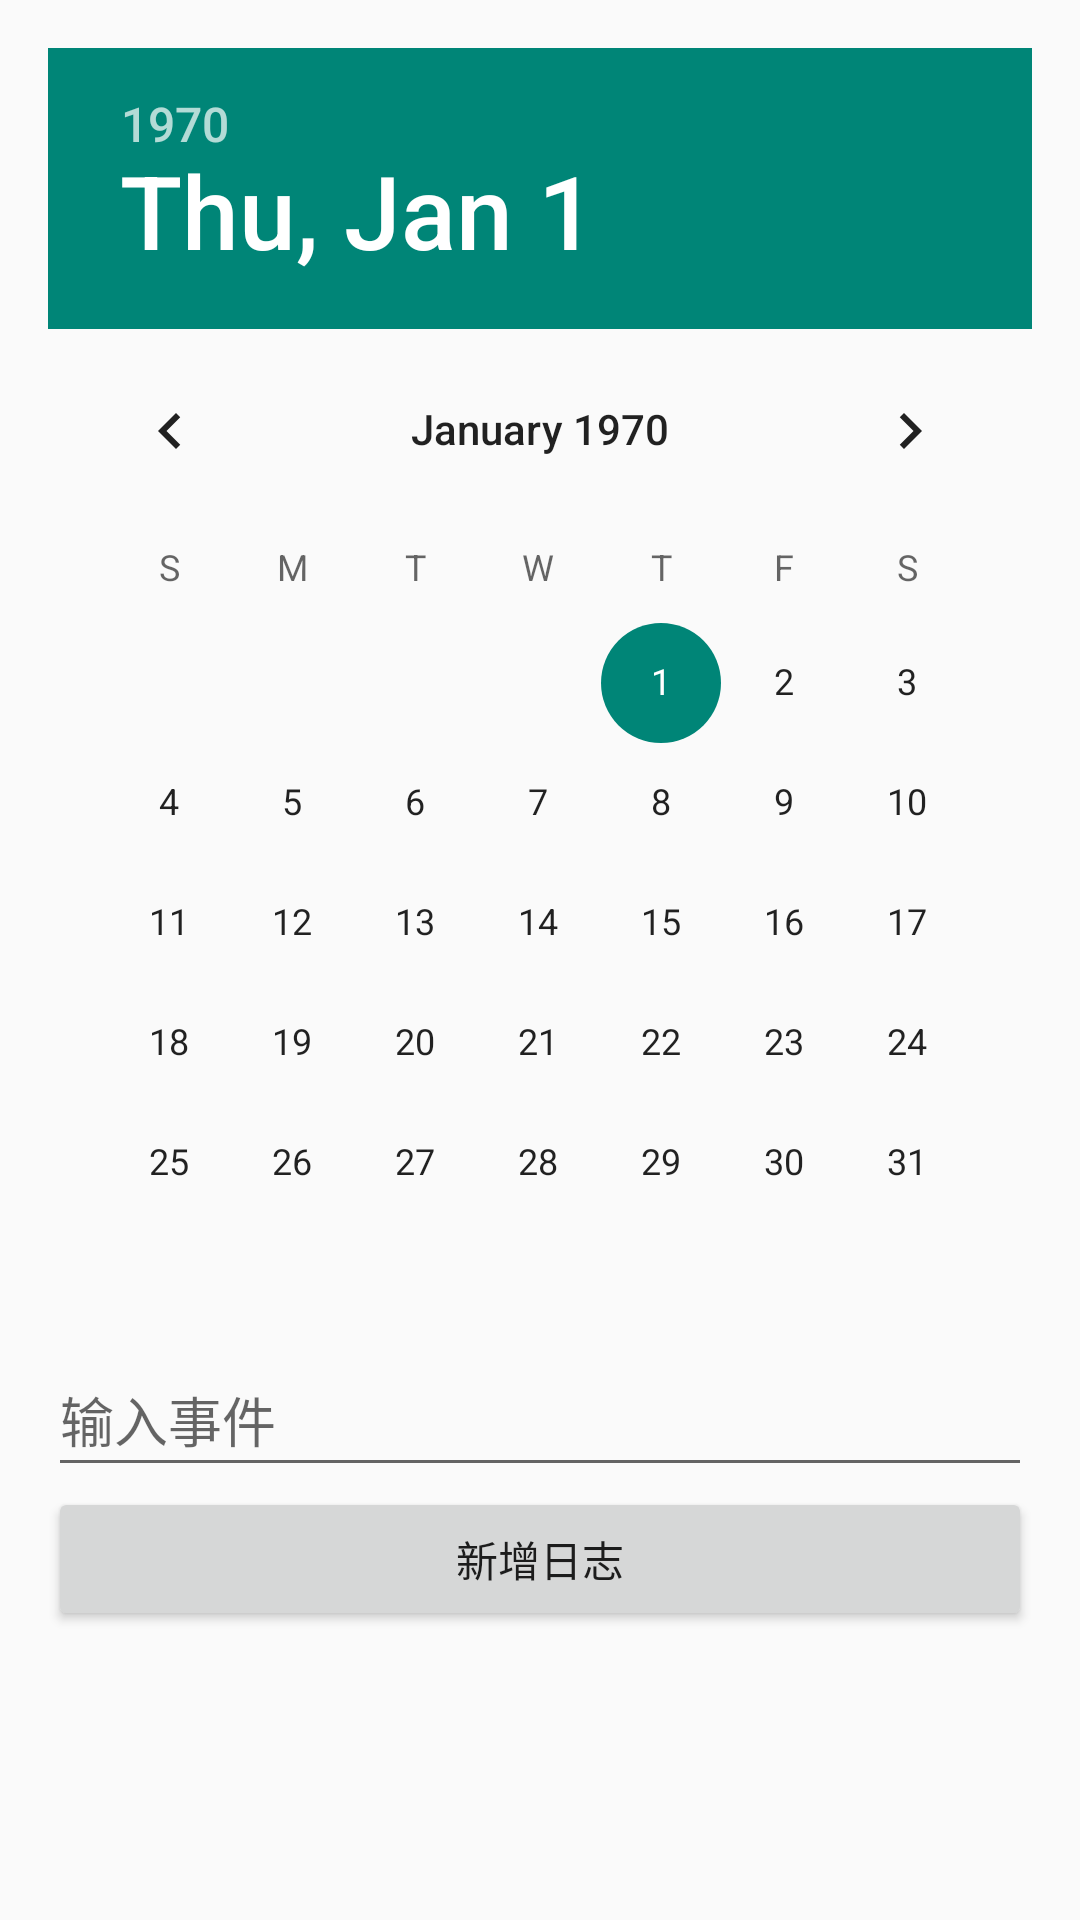

This screen was rendered from an Android layout file. Write that file and the resources it references.
<!-- AndroidManifest.xml: application theme Theme.HX -->
<!-- res/layout/add_log_fragment.xml -->
<LinearLayout xmlns:android="http://schemas.android.com/apk/res/android"
    android:layout_width="match_parent"
    android:layout_height="wrap_content"
    android:orientation="vertical"
    android:padding="16dp"
    android:id="@+id/addLogFragment">

    <DatePicker
        android:id="@+id/datePicker"
        android:layout_width="match_parent"
        android:layout_height="wrap_content"
        android:calendarViewShown="false"/>

    <EditText
        android:id="@+id/editTextEvent"
        android:layout_width="match_parent"
        android:layout_height="wrap_content"
        android:hint="输入事件"
        android:minHeight="48dp" />

    <Button
        android:id="@+id/btnAddLog"
        android:layout_width="match_parent"
        android:layout_height="wrap_content"
        android:text="新增日志"/>

</LinearLayout>
<!-- resources referenced by this layout -->
<resources>
  <style name="Theme.HX" parent="Base.Theme.HX" />
  <style name="Base.Theme.HX" parent="Theme.AppCompat.Light">
          
          
      </style>
</resources>
